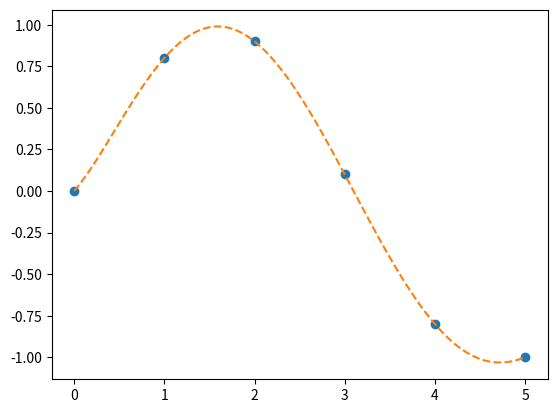

Recreate this plot in Python.
#!/usr/bin/env python3
# -*- coding: utf-8 -*-
"""
Created on Thu Jul 31 06:03:46 2025

[redacted]
"""
import numpy as np
import matplotlib.pyplot as plt
x = np.array([0.0, 1.0, 2.0, 3.0,  4.0,  5.0])
y = np.array([0.0, 0.8, 0.9, 0.1, -0.8, -1.0])
z = np.polyfit(x, y, 5)

p = np.poly1d(z)
print(p(1.0))

xp = np.linspace(0,5, 100)
yp=p(xp)
plt.plot(x, y, 'o', xp, yp, '--')
